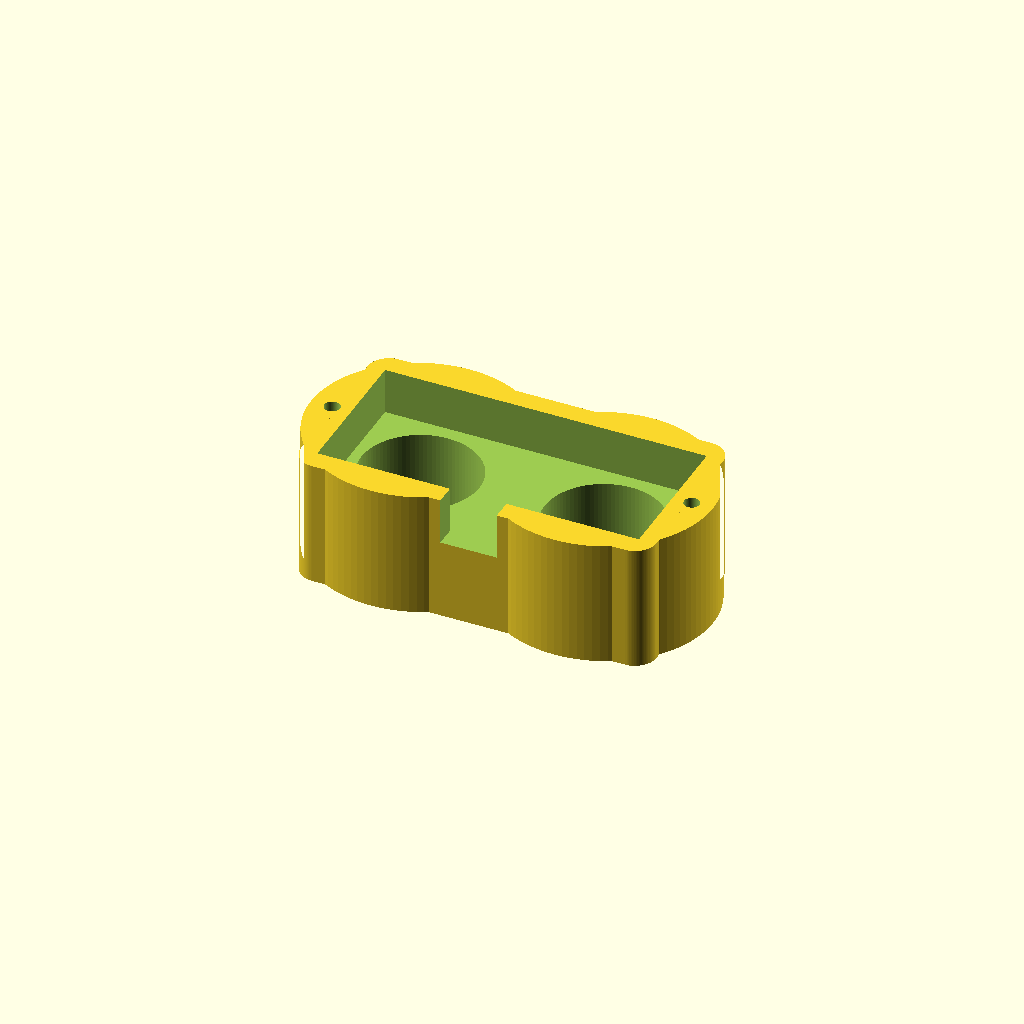
Cell 1 — every parameter at its default value.
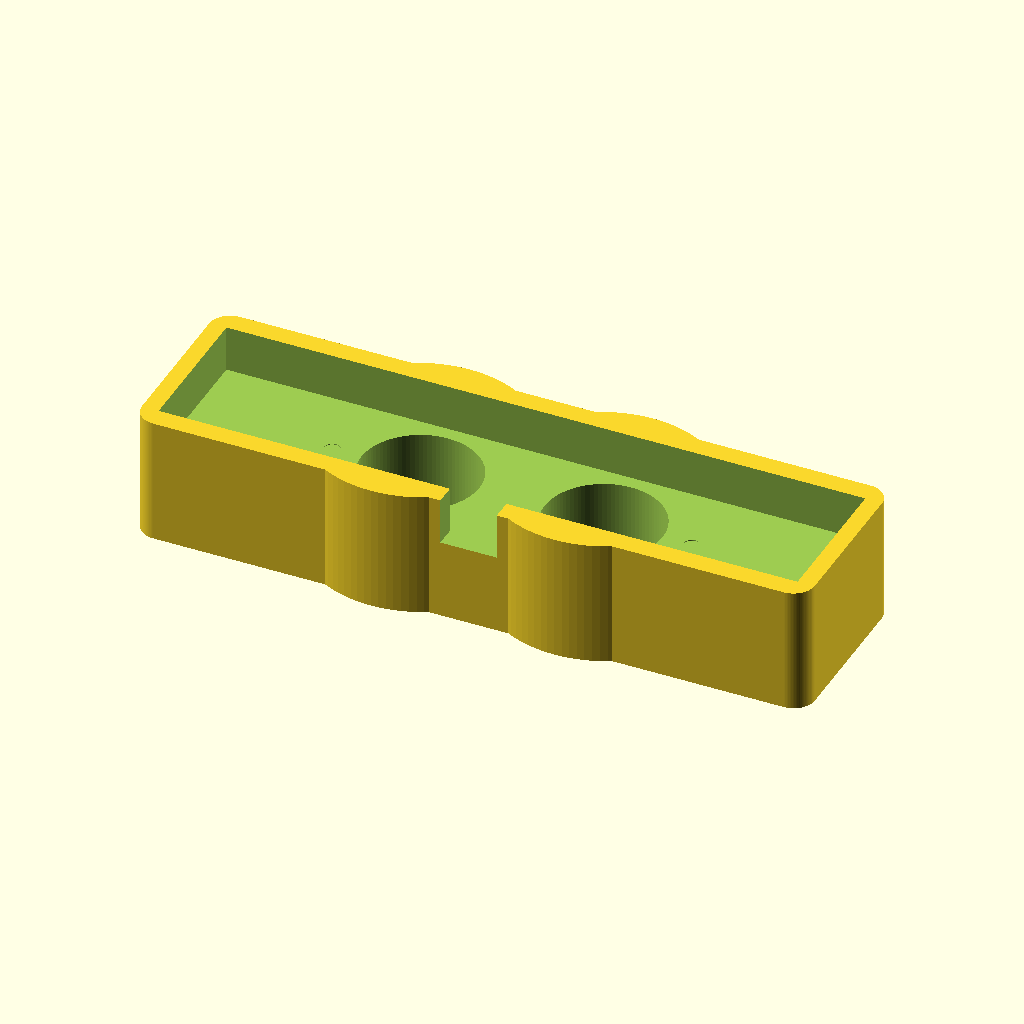
Cell 2: the same model with pcb_width = 90.
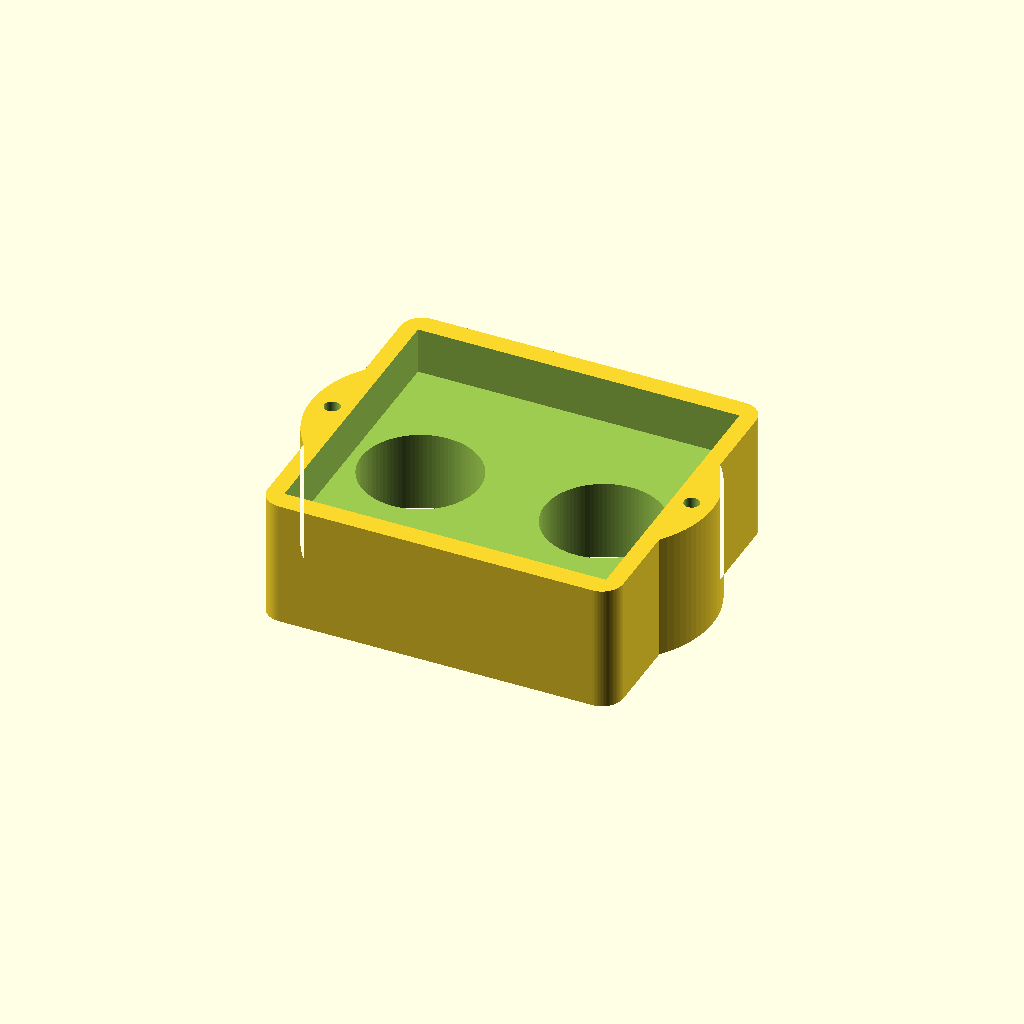
Cell 3: the same model with pcb_height = 40.
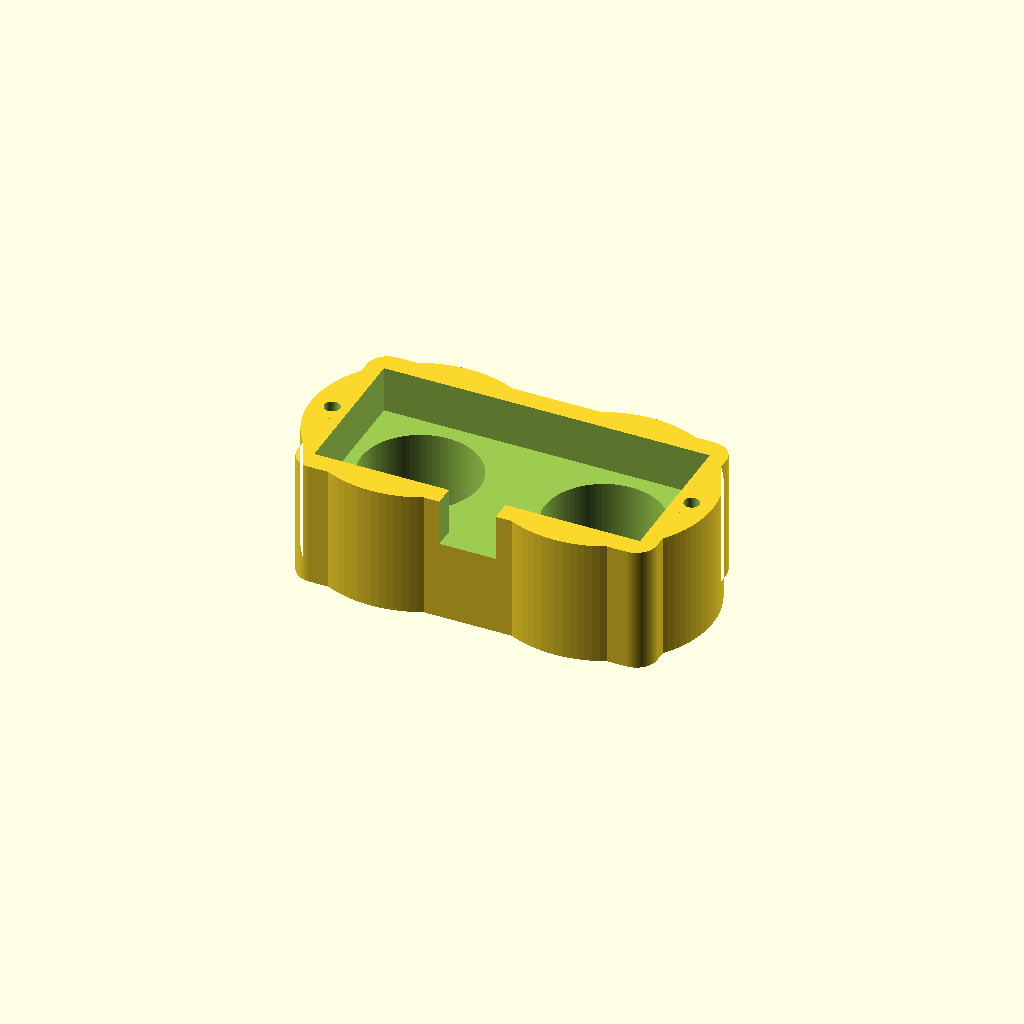
Cell 4 — pcb_clearance set to 1.2, the other parameters unchanged.
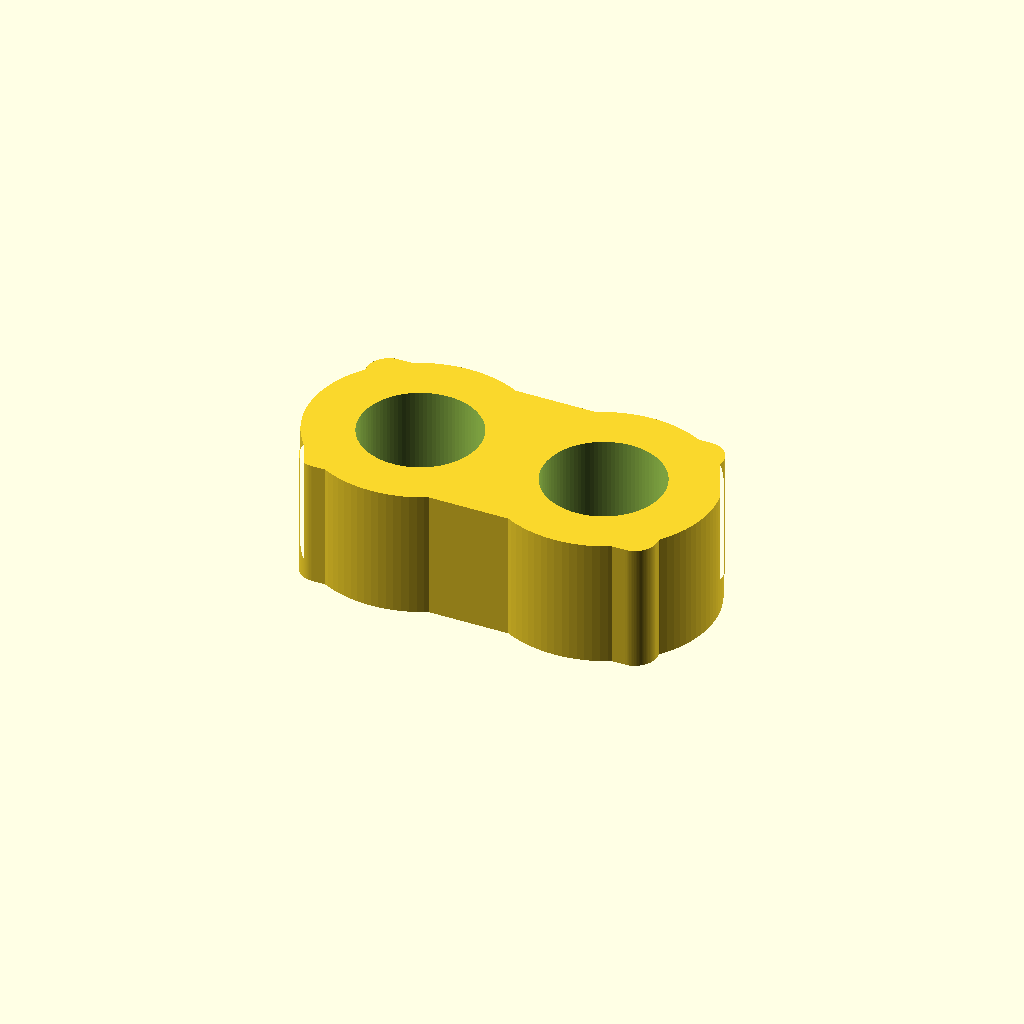
Cell 5: pcb_depth_from_front = 22.8 (everything else at default).
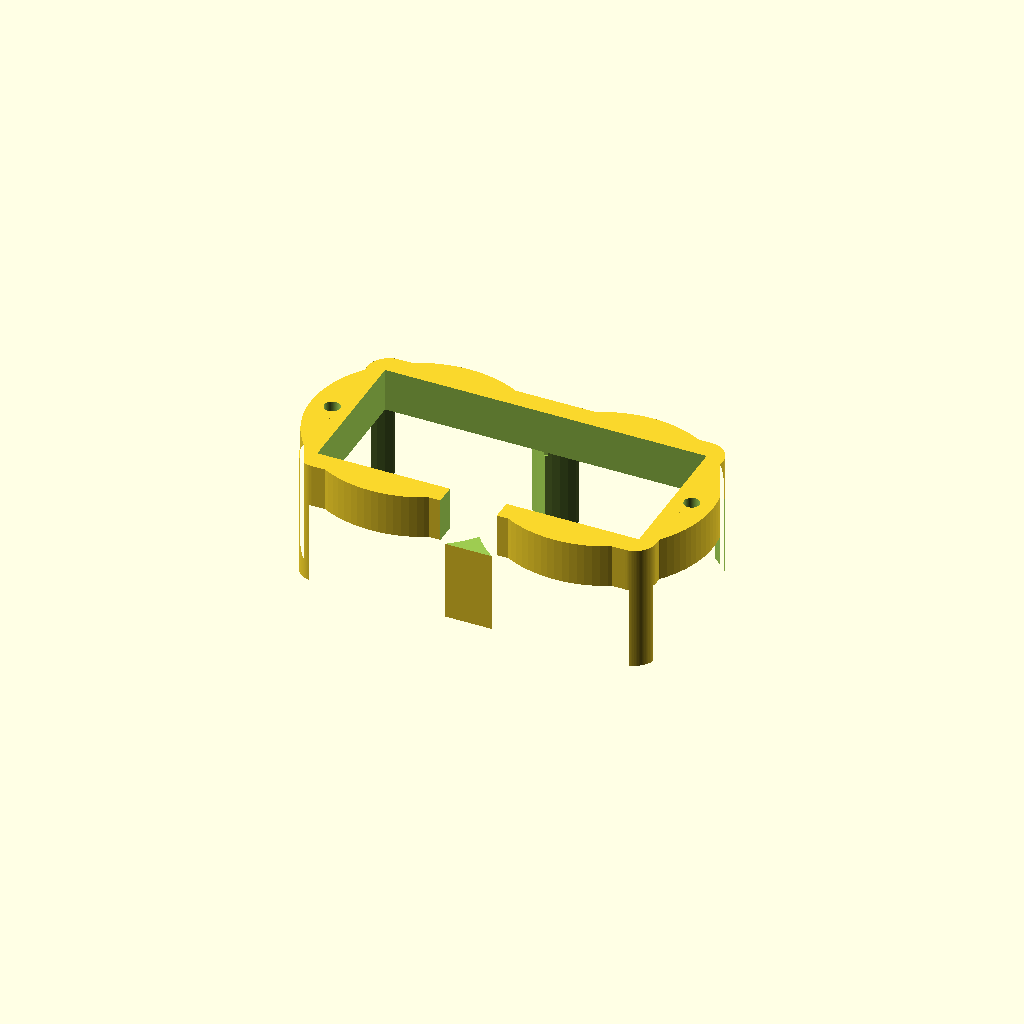
Cell 6 — transducer_diameter set to 32, the other parameters unchanged.
All cells are drawn from one camera (rotation 55°, 0°, 25°, orthographic, colour scheme Cornfield), so only the parameter changes between them.
OpenSCAD source file hardware/cad/yana-wheelbot/hc_sr04_eye_housing.scad:
/*
 * Yana Wheelbot replacement eye housing for an HC-SR04-class module.
 *
 * Coordinate system:
 *   X = left/right, Y = up/down, Z = front/back.
 * Print the front housing with its face on the build plate. Print the back
 * cover with its outside face on the build plate.
 */

$fn = 96;

part = "front"; // "front", "back", or "assembly"

// HC-SR04 envelope. Measure the purchased clone before final production.
pcb_width = 45.0;
pcb_height = 20.0;
pcb_clearance = 0.6; // total width/height clearance: +0.3 mm per side
pcb_depth_from_front = 11.4;

transducer_diameter = 16.0;
transducer_clearance = 0.7;
transducer_spacing = 26.0;

// Printed shell dimensions tuned for a 0.4 mm nozzle.
pod_width = 31.0;
pod_height = 30.0;
housing_depth = 18.0;
back_cover_thickness = 2.4;
boss_hole_diameter = 2.2; // M2 thread-forming screw
boss_outer_diameter = 5.4;
boss_x = 25.5;

wire_notch_width = 8.0;
wire_notch_height = 5.0;

module_cavity_width = pcb_width + pcb_clearance;
module_cavity_height = pcb_height + pcb_clearance;
transducer_hole_diameter = transducer_diameter + transducer_clearance;


module rounded_rect_2d(width, height, radius) {
    offset(r = radius)
        square([width - 2 * radius, height - 2 * radius], center = true);
}


module pod_outline_2d() {
    union() {
        for (x = [-transducer_spacing / 2, transducer_spacing / 2])
            translate([x, 0])
                scale([pod_width / 2, pod_height / 2])
                    circle(r = 1);

        // A hidden rear bridge keeps both pods mechanically tied together.
        rounded_rect_2d(module_cavity_width + 4.8, module_cavity_height + 5.8, 3.0);
    }
}


module front_housing() {
    difference() {
        union() {
            linear_extrude(height = housing_depth)
                pod_outline_2d();

            // Side screw bosses sit just beyond the PCB's left/right edges.
            for (x = [-boss_x, boss_x])
                translate([x, 0, pcb_depth_from_front])
                    cylinder(d = boss_outer_diameter, h = housing_depth - pcb_depth_from_front);
        }

        // Openings for the two ultrasonic cans.
        for (x = [-transducer_spacing / 2, transducer_spacing / 2])
            translate([x, 0, -0.1])
                cylinder(d = transducer_hole_diameter, h = pcb_depth_from_front + 0.5);

        // Rear-loading pocket for the PCB and its components.
        translate([0, 0, pcb_depth_from_front + (housing_depth - pcb_depth_from_front + 0.4) / 2])
            cube(
                [module_cavity_width, module_cavity_height, housing_depth - pcb_depth_from_front + 0.4],
                center = true
            );

        // Bottom exit for the four sensor wires.
        translate([
            -wire_notch_width / 2,
            -pod_height / 2 - 0.2,
            pcb_depth_from_front
        ])
            cube([wire_notch_width, wire_notch_height + 0.3, housing_depth - pcb_depth_from_front + 0.5]);

        for (x = [-boss_x, boss_x])
            translate([x, 0, pcb_depth_from_front - 0.1])
                cylinder(d = boss_hole_diameter, h = housing_depth - pcb_depth_from_front + 0.4);
    }
}


module neck_mount_tab_2d() {
    translate([0, -18.1])
        rounded_rect_2d(22.0, 8.0, 2.0);
}


module back_cover() {
    difference() {
        union() {
            linear_extrude(height = back_cover_thickness)
                union() {
                    pod_outline_2d();
                    neck_mount_tab_2d();
                }

            // Two shallow locating rails sit above and below the PCB.
            for (y = [-11.35, 11.35])
                translate([0, y, back_cover_thickness + 1.1])
                    cube([41.5, 1.6, 2.2], center = true);
        }

        for (x = [-boss_x, boss_x])
            translate([x, 0, -0.1])
                cylinder(d = boss_hole_diameter + 0.4, h = back_cover_thickness + 3.5);

        // Universal SG90 horn/neck pattern in the external lower tab.
        for (x = [-6, 0, 6])
            translate([x, -18.1, -0.1])
                cylinder(d = x == 0 ? 2.5 : 2.0, h = back_cover_thickness + 0.3);

        translate([
            -wire_notch_width / 2,
            -pod_height / 2 - 0.2,
            -0.1
        ])
            cube([wire_notch_width, wire_notch_height + 0.3, back_cover_thickness + 3.5]);
    }
}


if (part == "front") {
    front_housing();
} else if (part == "back") {
    back_cover();
} else if (part == "assembly") {
    color("gold") front_housing();
    color("dimgray")
        translate([0, 0, housing_depth + back_cover_thickness + 0.2])
            rotate([180, 0, 0])
                back_cover();
} else {
    assert(false, str("Unknown part: ", part));
}
Parameter table extracted from the source (name, type, default, range or options):
part: string, default "front"
pcb_width: number, default 45
pcb_height: number, default 20
pcb_clearance: number, default 0.6
pcb_depth_from_front: number, default 11.4
transducer_diameter: number, default 16
transducer_clearance: number, default 0.7
transducer_spacing: number, default 26
pod_width: number, default 31
pod_height: number, default 30
housing_depth: number, default 18
back_cover_thickness: number, default 2.4
boss_hole_diameter: number, default 2.2
boss_outer_diameter: number, default 5.4
boss_x: number, default 25.5
wire_notch_width: number, default 8
wire_notch_height: number, default 5
